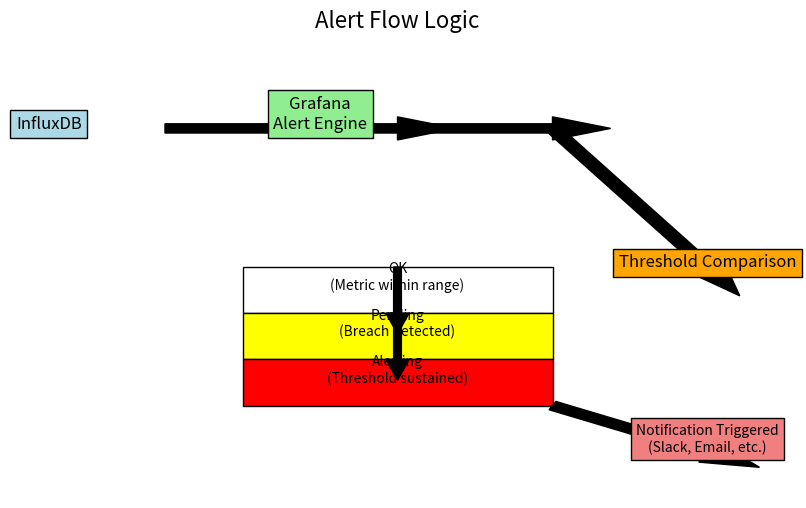

Python code for this plot:
import matplotlib.pyplot as plt
import matplotlib.patches as patches

# Create figure and axes
fig, ax = plt.subplots(figsize=(10, 6))

# Add rectangles and text for different states in the alert flow
# InfluxDB to Grafana
ax.add_patch(patches.FancyArrow(0.2, 0.8, 0.3, 0, width=0.02, color="black", head_width=0.05))
ax.text(0.05, 0.8, "InfluxDB", fontsize=12, ha='center', bbox=dict(facecolor="lightblue", edgecolor="black"))

ax.add_patch(patches.FancyArrow(0.5, 0.8, 0.2, 0, width=0.02, color="black", head_width=0.05))
ax.text(0.4, 0.8, "Grafana\nAlert Engine", fontsize=12, ha='center', bbox=dict(facecolor="lightgreen", edgecolor="black"))

# Threshold comparison and states
ax.add_patch(patches.FancyArrow(0.7, 0.8, 0.2, -0.3, width=0.02, color="black", head_width=0.05))
ax.text(0.9, 0.5, "Threshold Comparison", fontsize=12, ha='center', bbox=dict(facecolor="orange", edgecolor="black"))

# Add alert state transitions
ax.add_patch(patches.Rectangle((0.3, 0.4), 0.4, 0.1, edgecolor="black", facecolor="white"))
ax.text(0.5, 0.45, "OK\n(Metric within range)", ha="center", fontsize=10)

ax.add_patch(patches.Rectangle((0.3, 0.3), 0.4, 0.1, edgecolor="black", facecolor="yellow"))
ax.text(0.5, 0.35, "Pending\n(Breach detected)", ha="center", fontsize=10)

ax.add_patch(patches.Rectangle((0.3, 0.2), 0.4, 0.1, edgecolor="black", facecolor="red"))
ax.text(0.5, 0.25, "Alerting\n(Threshold sustained)", ha="center", fontsize=10)

# Arrows between states
ax.add_patch(patches.FancyArrow(0.5, 0.5, 0, -0.1, width=0.01, color="black", head_width=0.03))
ax.add_patch(patches.FancyArrow(0.5, 0.4, 0, -0.1, width=0.01, color="black", head_width=0.03))

# Notification flow
ax.add_patch(patches.FancyArrow(0.7, 0.2, 0.2, -0.1, width=0.02, color="black", head_width=0.05))
ax.text(0.9, 0.1, "Notification Triggered\n(Slack, Email, etc.)", fontsize=10, ha='center', bbox=dict(facecolor="lightcoral", edgecolor="black"))

# Hide axes
ax.axis('off')

plt.title("Alert Flow Logic", fontsize=16)
plt.show()
